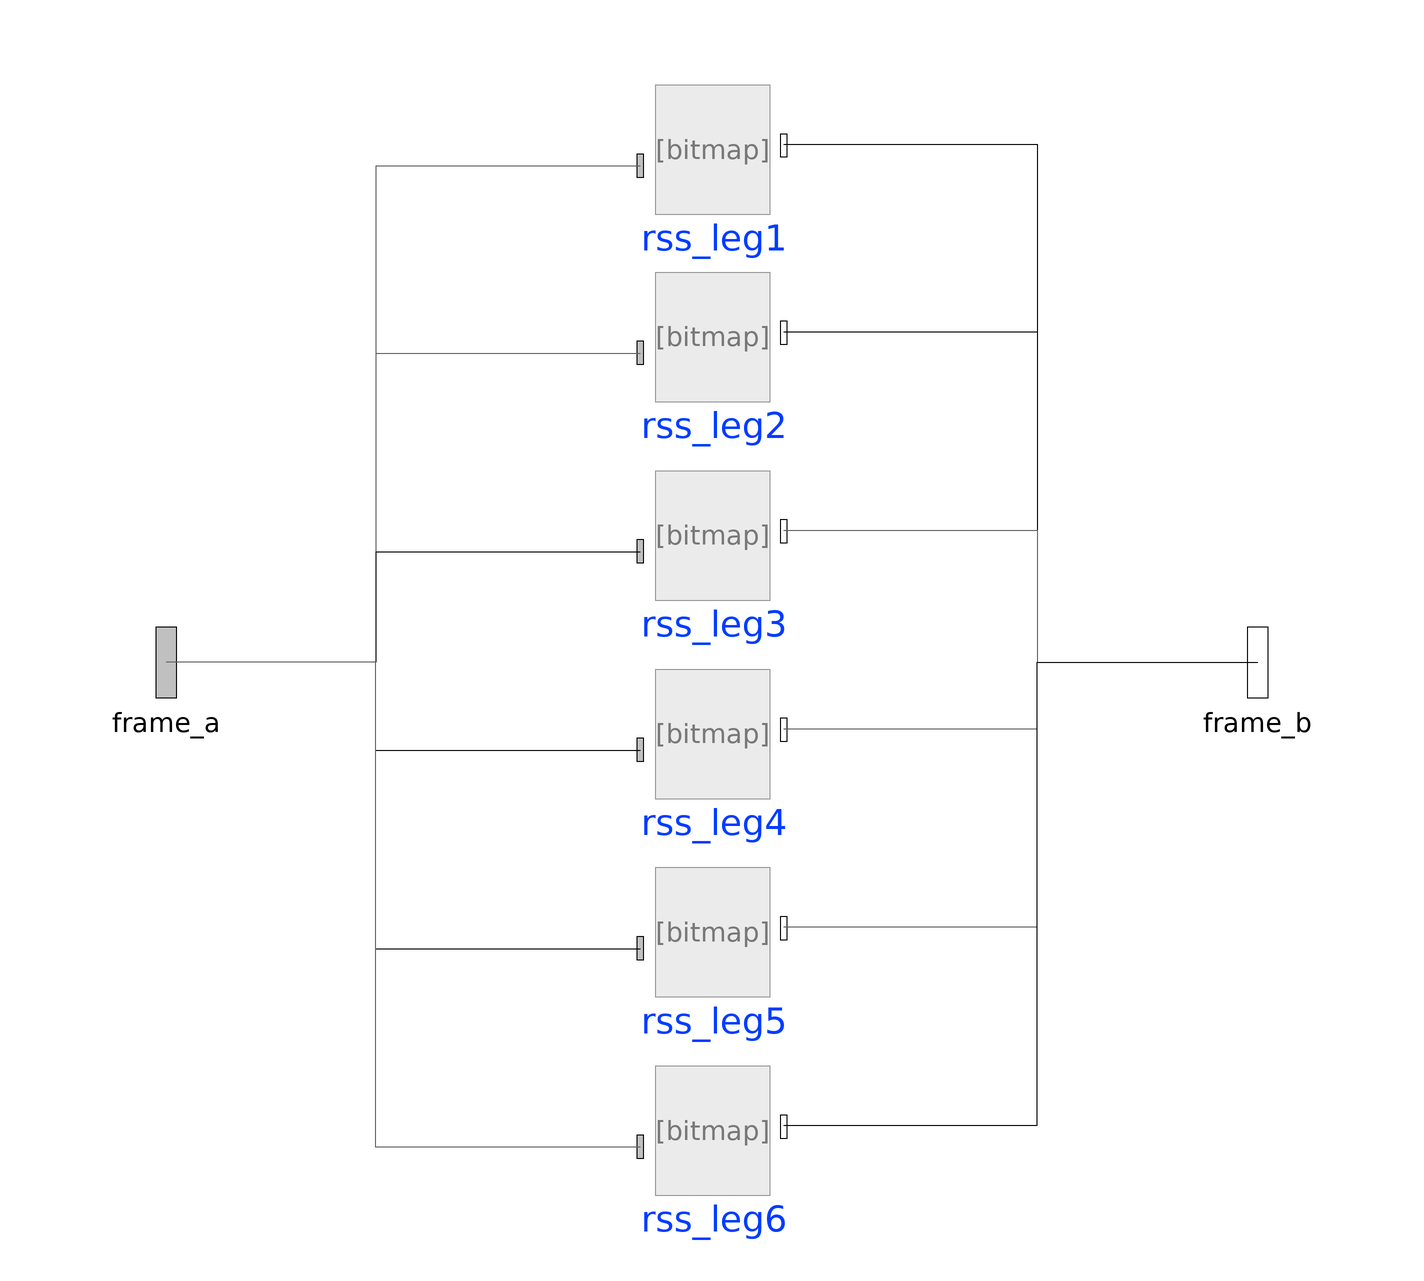

This picture is the connection diagram that the Modelica source below describes through its graphical annotations.

model six_rss_legs
      outer Modelica.Mechanics.MultiBody.World world;
      parameter Boolean useQuat = false annotation(
        Dialog(tab = "Advanced"));
      Body.rss_leg rss_leg6(lefPositionConfig = {0, 1}, stateSelect = StateSelect.avoid) annotation(
        Placement(visible = true, transformation(origin = {1, -85}, extent = {{-13, -13}, {13, 13}}, rotation = 0)));
      Body.rss_leg rss_leg5(lefPositionConfig = {2, -1}, stateSelect = StateSelect.avoid) annotation(
        Placement(visible = true, transformation(origin = {1, -49}, extent = {{-13, -13}, {13, 13}}, rotation = 0)));
      Body.rss_leg rss_leg2(lefPositionConfig = {1, 1}) annotation(
        Placement(visible = true, transformation(origin = {1, 59}, extent = {{-13, -13}, {13, 13}}, rotation = 0)));
      Body.rss_leg rss_leg4(lefPositionConfig = {2, 1}, stateSelect = StateSelect.avoid) annotation(
        Placement(visible = true, transformation(origin = {1, -13}, extent = {{-13, -13}, {13, 13}}, rotation = 0)));
      Body.rss_leg rss_leg3(lefPositionConfig = {1, -1}) annotation(
        Placement(visible = true, transformation(origin = {1, 23}, extent = {{-13, -13}, {13, 13}}, rotation = 0)));
      Body.rss_leg rss_leg1(lefPositionConfig = {0, -1}, useQuat = useQuat) annotation(
        Placement(visible = true, transformation(origin = {1, 93}, extent = {{-13, -13}, {13, 13}}, rotation = 0)));
      Modelica.Mechanics.MultiBody.Interfaces.Frame_a frame_a[6] annotation(
        Placement(visible = true, transformation(origin = {-98, 0}, extent = {{-16, -16}, {16, 16}}, rotation = 0), iconTransformation(origin = {-98, -4}, extent = {{-16, -16}, {16, 16}}, rotation = 0)));
      Modelica.Mechanics.MultiBody.Interfaces.Frame_b frame_b[6] annotation(
        Placement(visible = true, transformation(origin = {100, 0}, extent = {{-16, -16}, {16, 16}}, rotation = 0), iconTransformation(origin = {100, 0}, extent = {{-16, -16}, {16, 16}}, rotation = 0)));
    equation
      connect(rss_leg1.frame_a, frame_a[1]) annotation(
        Line(points = {{-12, 90}, {-60, 90}, {-60, 0}, {-98, 0}}, color = {95, 95, 95}));
      connect(rss_leg2.frame_a, frame_a[2]) annotation(
        Line(points = {{-12, 56}, {-60, 56}, {-60, 0}, {-98, 0}}, color = {95, 95, 95}));
      connect(rss_leg3.frame_a, frame_a[3]) annotation(
        Line(points = {{-12, 20}, {-60, 20}, {-60, 0}, {-98, 0}}));
      connect(rss_leg4.frame_a, frame_a[4]) annotation(
        Line(points = {{-12, -16}, {-60, -16}, {-60, 0}, {-98, 0}}));
      connect(rss_leg5.frame_a, frame_a[5]) annotation(
        Line(points = {{-12, -52}, {-60, -52}, {-60, 0}, {-98, 0}}));
      connect(rss_leg6.frame_a, frame_a[6]) annotation(
        Line(points = {{-12, -88}, {-60, -88}, {-60, 0}, {-98, 0}}, color = {95, 95, 95}));
      connect(rss_leg1.frame_b, frame_b[1]) annotation(
        Line(points = {{14, 94}, {60, 94}, {60, 0}, {100, 0}}));
      connect(rss_leg2.frame_b, frame_b[2]) annotation(
        Line(points = {{14, 60}, {60, 60}, {60, 0}, {100, 0}}));
      connect(rss_leg3.frame_b, frame_b[3]) annotation(
        Line(points = {{14, 24}, {60, 24}, {60, 0}, {100, 0}}, color = {95, 95, 95}));
      connect(rss_leg4.frame_b, frame_b[4]) annotation(
        Line(points = {{14, -12}, {60, -12}, {60, 0}, {100, 0}}, color = {95, 95, 95}));
      connect(rss_leg5.frame_b, frame_b[5]) annotation(
        Line(points = {{14, -48}, {60, -48}, {60, 0}, {100, 0}}, color = {95, 95, 95}));
      connect(rss_leg6.frame_b, frame_b[6]) annotation(
        Line(points = {{14, -84}, {60, -84}, {60, 0}, {100, 0}}));
      annotation(
        Diagram(coordinateSystem(extent = {{-100, -110}, {100, 110}})),
        Icon(coordinateSystem(extent = {{-100, -110}, {100, 110}}), graphics = {Text(origin = {0, -59}, textColor = {0, 0, 255}, extent = {{-60, 25}, {60, -25}}, textString = "%name")}));
    end six_rss_legs;